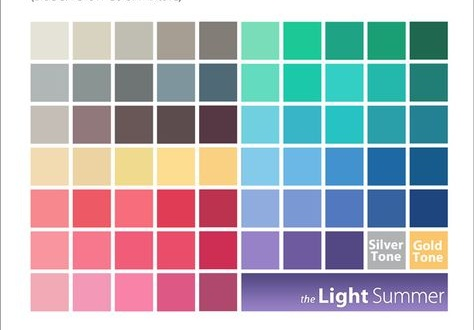

The table this chart was drawn from, first rows:
row, column, rgb
0, 0, (229, 227, 215)
0, 1, (216, 211, 192)
0, 2, (192, 190, 178)
0, 3, (166, 158, 147)
0, 4, (130, 125, 119)
0, 5, (121, 221, 185)
0, 6, (28, 200, 150)
0, 7, (30, 163, 132)
0, 8, (26, 159, 116)
0, 9, (31, 103, 79)
1, 0, (176, 182, 182)
1, 1, (138, 148, 147)
1, 2, (111, 117, 117)
1, 3, (126, 149, 157)
1, 4, (79, 105, 118)
1, 5, (99, 219, 191)
1, 6, (27, 200, 170)
1, 7, (51, 207, 196)
1, 8, (36, 184, 172)
1, 9, (33, 126, 118)
2, 0, (197, 190, 182)
2, 1, (145, 120, 123)
2, 2, (105, 87, 87)
2, 3, (92, 76, 77)
2, 4, (86, 56, 68)
2, 5, (112, 208, 224)
2, 6, (56, 181, 199)
2, 7, (39, 194, 196)
2, 8, (42, 159, 169)
2, 9, (36, 129, 147)
3, 0, (242, 219, 177)
3, 1, (237, 211, 162)
3, 2, (240, 218, 142)
3, 3, (253, 221, 144)
3, 4, (250, 209, 130)
3, 5, (132, 203, 235)
3, 6, (107, 184, 230)
3, 7, (66, 146, 207)
3, 8, (30, 104, 165)
3, 9, (23, 91, 140)
4, 0, (247, 136, 142)
4, 1, (237, 89, 101)
4, 2, (247, 109, 124)
4, 3, (224, 60, 85)
4, 4, (188, 51, 79)
4, 5, (144, 172, 222)
4, 6, (122, 152, 212)
4, 7, (82, 120, 191)
4, 8, (54, 98, 159)
4, 9, (30, 69, 126)
5, 0, (249, 149, 159)
5, 1, (247, 120, 141)
5, 2, (241, 92, 121)
5, 3, (234, 77, 106)
5, 4, (206, 46, 84)
5, 5, (151, 130, 199)
5, 6, (110, 90, 159)
5, 7, (83, 72, 132)
6, 0, (242, 170, 182)
6, 1, (243, 152, 183)
... 3 more rows
